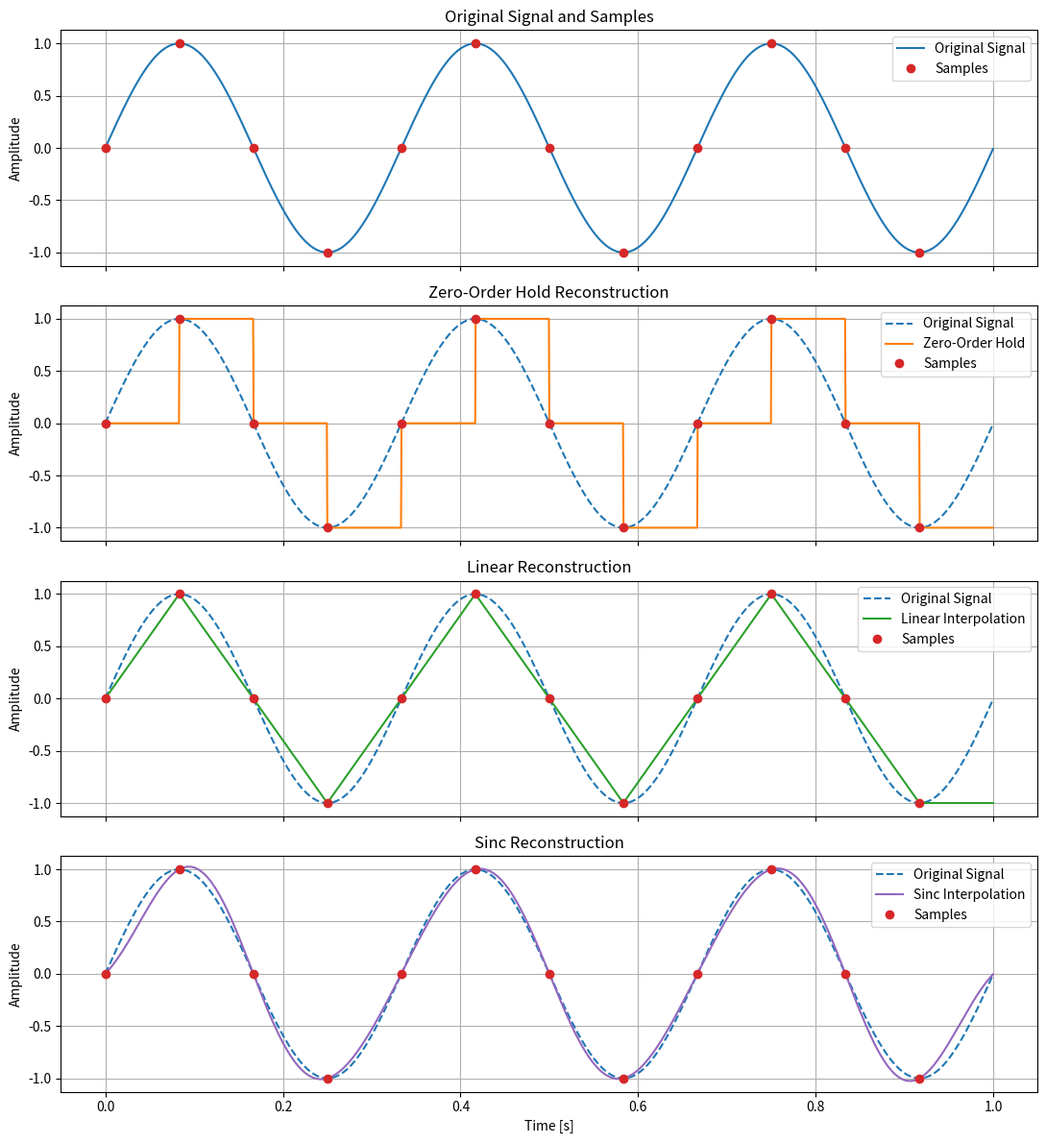

Write Python code to recreate this figure.
import numpy as np
import matplotlib.pyplot as plt
from scipy.interpolate import interp1d


signal_frequency = 3  # Hz
sample_rate = 12  # Hz
reference_rate = 2000  # points per second
duration = 1  # s

sample_interval = 1 / sample_rate
nyquist_rate = 2 * signal_frequency

t_reference = np.arange(0, duration, 1 / reference_rate)
x_reference = np.sin(2 * np.pi * signal_frequency * t_reference)

t_samples = np.arange(0, duration, sample_interval)
x_samples = np.sin(2 * np.pi * signal_frequency * t_samples)

zoh_function = interp1d(t_samples, x_samples, kind="previous", bounds_error=False, fill_value=(x_samples[0], x_samples[-1]))
linear_function = interp1d(t_samples, x_samples, kind="linear", bounds_error=False, fill_value=(x_samples[0], x_samples[-1]))

x_zoh = zoh_function(t_reference)
x_linear = linear_function(t_reference)

x_sinc = np.zeros(len(t_reference))

for sample_index in range(len(t_samples)):
    normalized_distance = (t_reference - t_samples[sample_index]) / sample_interval
    kernel = x_samples[sample_index] * np.sinc(normalized_distance)
    x_sinc = x_sinc + kernel

sinc_at_sample_times = np.zeros(len(t_samples))

for sample_index in range(len(t_samples)):
    normalized_distance = (t_samples - t_samples[sample_index]) / sample_interval
    kernel = x_samples[sample_index] * np.sinc(normalized_distance)
    sinc_at_sample_times = sinc_at_sample_times + kernel

sample_reconstruction_error = np.max(np.abs(x_samples - sinc_at_sample_times))

zoh_rmse = np.sqrt(np.mean((x_reference - x_zoh) ** 2))
linear_rmse = np.sqrt(np.mean((x_reference - x_linear) ** 2))
sinc_rmse = np.sqrt(np.mean((x_reference - x_sinc) ** 2))

print("Signal frequency:", signal_frequency, "Hz")
print("Sampling frequency:", sample_rate, "Hz")
print("Nyquist rate:", nyquist_rate, "Hz")
print("Sampling interval:", sample_interval, "s")
print("Number of samples:", len(t_samples))
print("Samples per period:", sample_rate / signal_frequency)
print("Maximum sinc error at sample times:", sample_reconstruction_error)
print("ZOH RMSE:", zoh_rmse)
print("Linear RMSE:", linear_rmse)
print("Sinc RMSE:", sinc_rmse)

fig, axes = plt.subplots(4, 1, figsize=(11, 12), sharex=True, sharey=True)

axes[0].plot(t_reference, x_reference, color="tab:blue", label="Original Signal")
axes[0].plot(t_samples, x_samples, marker="o", linestyle="none", color="tab:red", label="Samples")
axes[0].set_title("Original Signal and Samples")

axes[1].plot(t_reference, x_reference, color="tab:blue", linestyle="--", label="Original Signal")
axes[1].plot(t_reference, x_zoh, color="tab:orange", label="Zero-Order Hold")
axes[1].plot(t_samples, x_samples, marker="o", linestyle="none", color="tab:red", label="Samples")
axes[1].set_title("Zero-Order Hold Reconstruction")

axes[2].plot(t_reference, x_reference, color="tab:blue", linestyle="--", label="Original Signal")
axes[2].plot(t_reference, x_linear, color="tab:green", label="Linear Interpolation")
axes[2].plot(t_samples, x_samples, marker="o", linestyle="none", color="tab:red", label="Samples")
axes[2].set_title("Linear Reconstruction")

axes[3].plot(t_reference, x_reference, color="tab:blue", linestyle="--", label="Original Signal")
axes[3].plot(t_reference, x_sinc, color="tab:purple", label="Sinc Interpolation")
axes[3].plot(t_samples, x_samples, marker="o", linestyle="none", color="tab:red", label="Samples")
axes[3].set_title("Sinc Reconstruction")
axes[3].set_xlabel("Time [s]")

for axis in axes:
    axis.set_ylabel("Amplitude")
    axis.legend()
    axis.grid(True)

plt.tight_layout()
plt.show()
